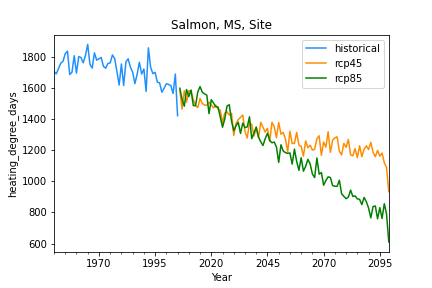

Values plotted in this chart, from the file beside it:
, historical, rcp45, rcp85
1950-12-31, 1707, , 
1951-12-31, 1690, , 
1952-12-31, 1725, , 
1953-12-31, 1759, , 
1954-12-31, 1771, , 
1955-12-31, 1821, , 
1956-12-31, 1837, , 
1957-12-31, 1687, , 
1958-12-31, 1701, , 
1959-12-31, 1807, , 
1960-12-31, 1695, , 
1961-12-31, 1801, , 
1962-12-31, 1796, , 
1963-12-31, 1762, , 
1964-12-31, 1810, , 
1965-12-31, 1880, , 
1966-12-31, 1753, , 
1967-12-31, 1728, , 
1968-12-31, 1826, , 
1969-12-31, 1779, , 
1970-12-31, 1788, , 
1971-12-31, 1796, , 
1972-12-31, 1739, , 
1973-12-31, 1727, , 
1974-12-31, 1758, , 
1975-12-31, 1761, , 
1976-12-31, 1812, , 
1977-12-31, 1789, , 
1978-12-31, 1707, , 
1979-12-31, 1619, , 
1980-12-31, 1754, , 
1981-12-31, 1616, , 
1982-12-31, 1767, , 
1983-12-31, 1788, , 
1984-12-31, 1735, , 
1985-12-31, 1702, , 
1986-12-31, 1628, , 
1987-12-31, 1688, , 
1988-12-31, 1766, , 
1989-12-31, 1690, , 
1990-12-31, 1722, , 
1991-12-31, 1578, , 
1992-12-31, 1858, , 
1993-12-31, 1733, , 
1994-12-31, 1692, , 
1995-12-31, 1701, , 
1996-12-31, 1637, , 
1997-12-31, 1633, , 
1998-12-31, 1573, , 
1999-12-31, 1598, , 
2000-12-31, 1627, , 
2001-12-31, 1622, , 
2002-12-31, 1615, , 
2003-12-31, 1564, , 
2004-12-31, 1689, , 
2005-12-31, 1422, , 
2006-12-31, , 1584, 1599
2007-12-31, , 1464, 1527
2008-12-31, , 1583, 1483
2009-12-31, , 1509, 1590
... 90 more rows
